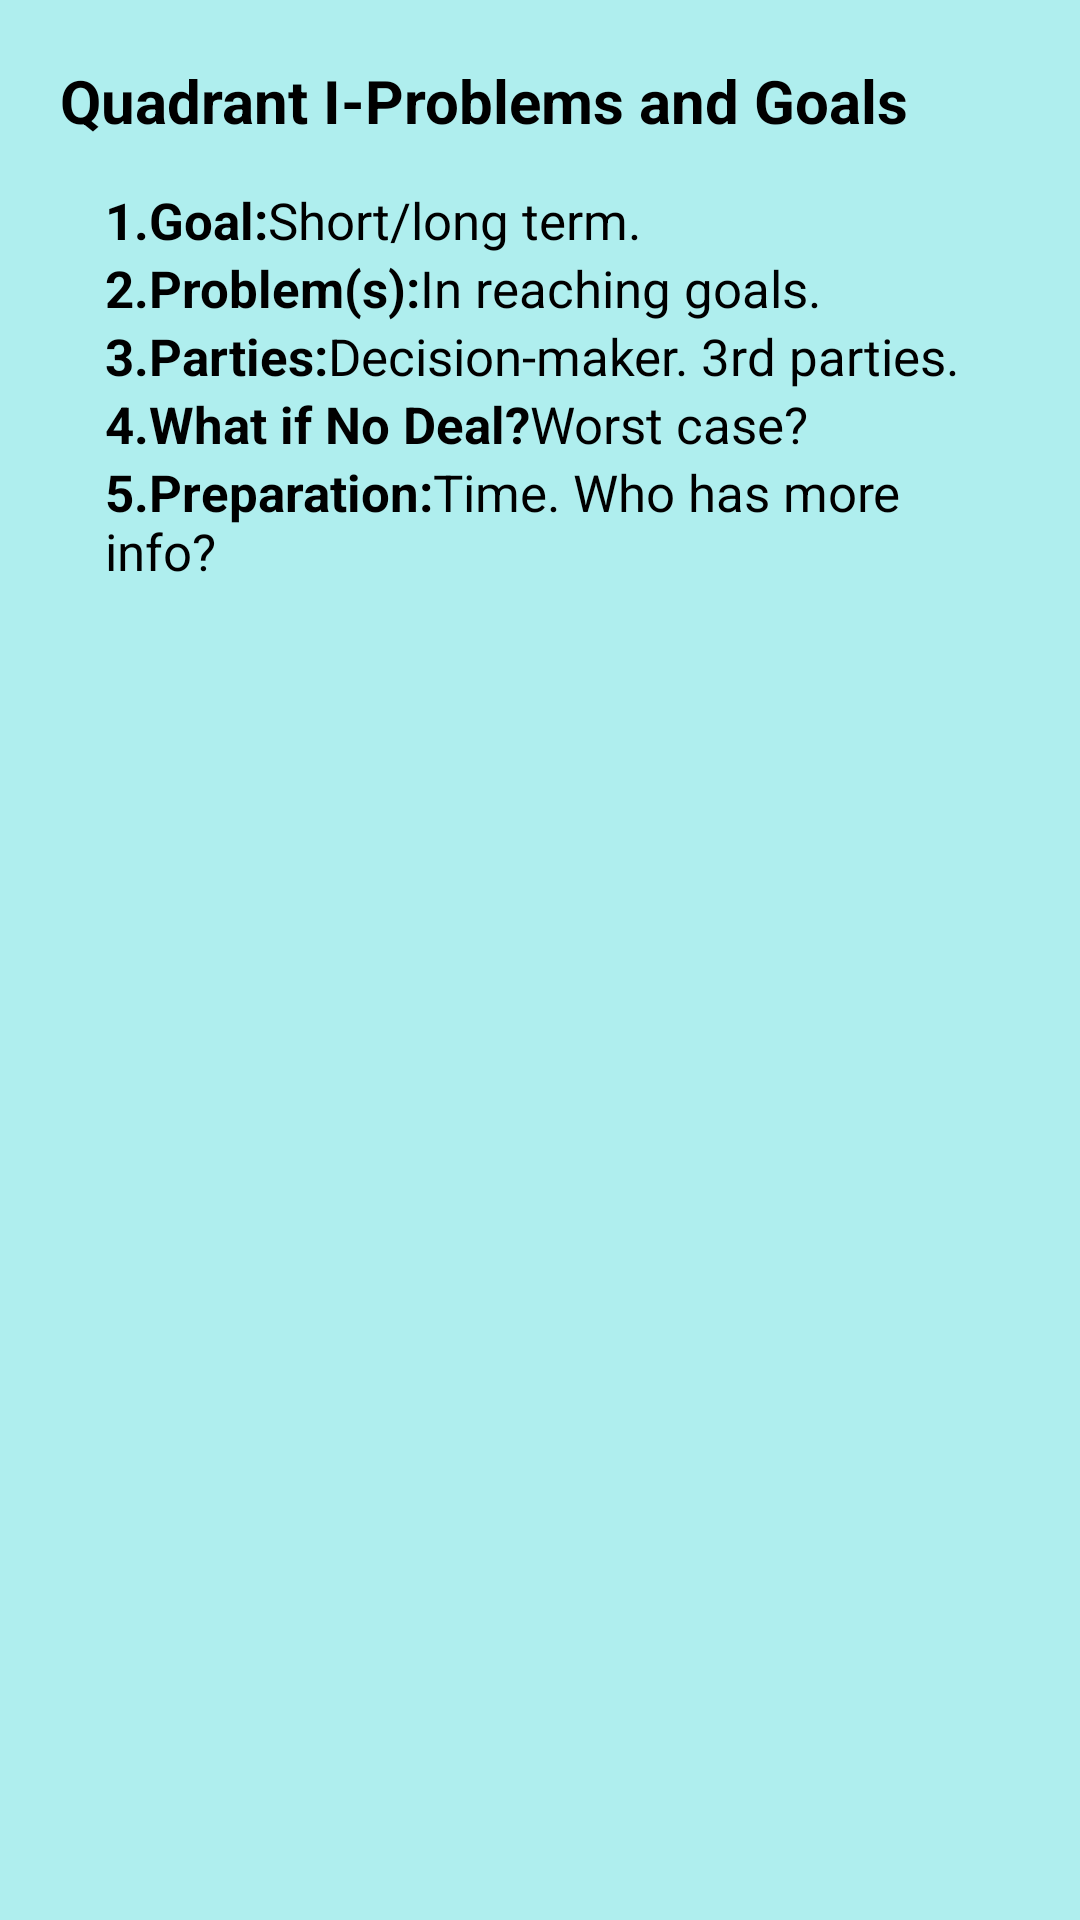

Layout XML and referenced resources for this Android screen:
<!-- AndroidManifest.xml: fallback theme Theme.MaterialComponents.DayNight.NoActionBar -->
<!-- res/layout/quadrant1.xml -->
<?xml version="1.0" encoding="utf-8"?>

<LinearLayout xmlns:android="http://schemas.android.com/apk/res/android"
    android:layout_width="fill_parent"
    android:layout_height="fill_parent"
    android:padding="20sp"
    android:background="@color/paleTurquoise"
    android:orientation="vertical" >
	<TextView 
	    style="@style/Title.Medium.Bold"
	    android:text="@string/activityButton1Label"
	    />
	<LinearLayout xmlns:android="http://schemas.android.com/apk/res/android"
	    android:layout_height="wrap_content" 
	    android:layout_width="fill_parent"
	    android:padding="15sp" 
	    android:orientation="vertical">
        <TextView	        
            style="@style/Text.Black.Medium"
            android:text="@string/quadrant1Text" />	        
        <TextView	        
            style="@style/Text.Black.Medium"
            android:text="@string/quadrant2Text" />	        
        <TextView	        
            style="@style/Text.Black.Medium"
            android:text="@string/quadrant3Text" />	        
        <TextView	        
            style="@style/Text.Black.Medium"
            android:text="@string/quadrant4Text" />
        <TextView	        
            style="@style/Text.Black.Medium"
            android:text="@string/quadrant5Text" />	    	        
	</LinearLayout>

</LinearLayout>
<!-- resources referenced by this layout -->
<resources>
  <color name="paleTurquoise">#AFEEEE</color>
  <string name="activityButton1Label">Quadrant I-Problems and Goals</string>
  <string name="quadrant1Text"><b>1.Goal:</b>Short/long term.</string>
  <string name="quadrant2Text"><b>2.Problem(s):</b>In reaching goals.</string>
  <string name="quadrant3Text"><b>3.Parties:</b>Decision-maker. 3rd parties.</string>
  <string name="quadrant4Text"><b>4.What if No Deal?</b>Worst case?</string>
  <string name="quadrant5Text"><b>5.Preparation:</b>Time. Who has more info?</string>
  <style name="Text.Black.Medium">
  	    <item name="android:textSize">17sp</item>
  	</style>
  <style name="Title.Medium.Bold">
  	    <item name="android:textStyle">bold</item>
      </style>
</resources>
